The GitHub repository sinuose/CNNImageClassificationContests contains a labelled image folder "Dataset_1" with 2 categories: BRCA, GBM. Examples follow, each with its label.

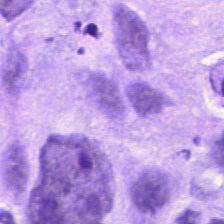
Label: BRCA

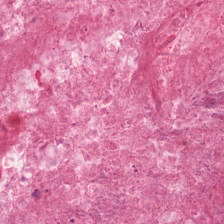
Label: GBM

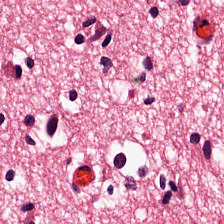
Label: GBM

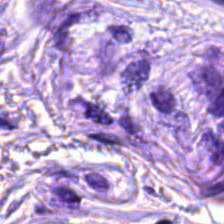
Label: BRCA

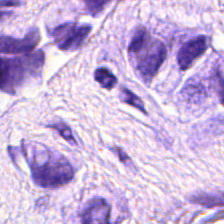
Label: BRCA

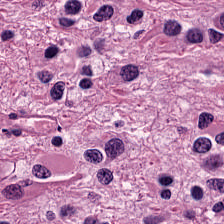
Label: GBM
